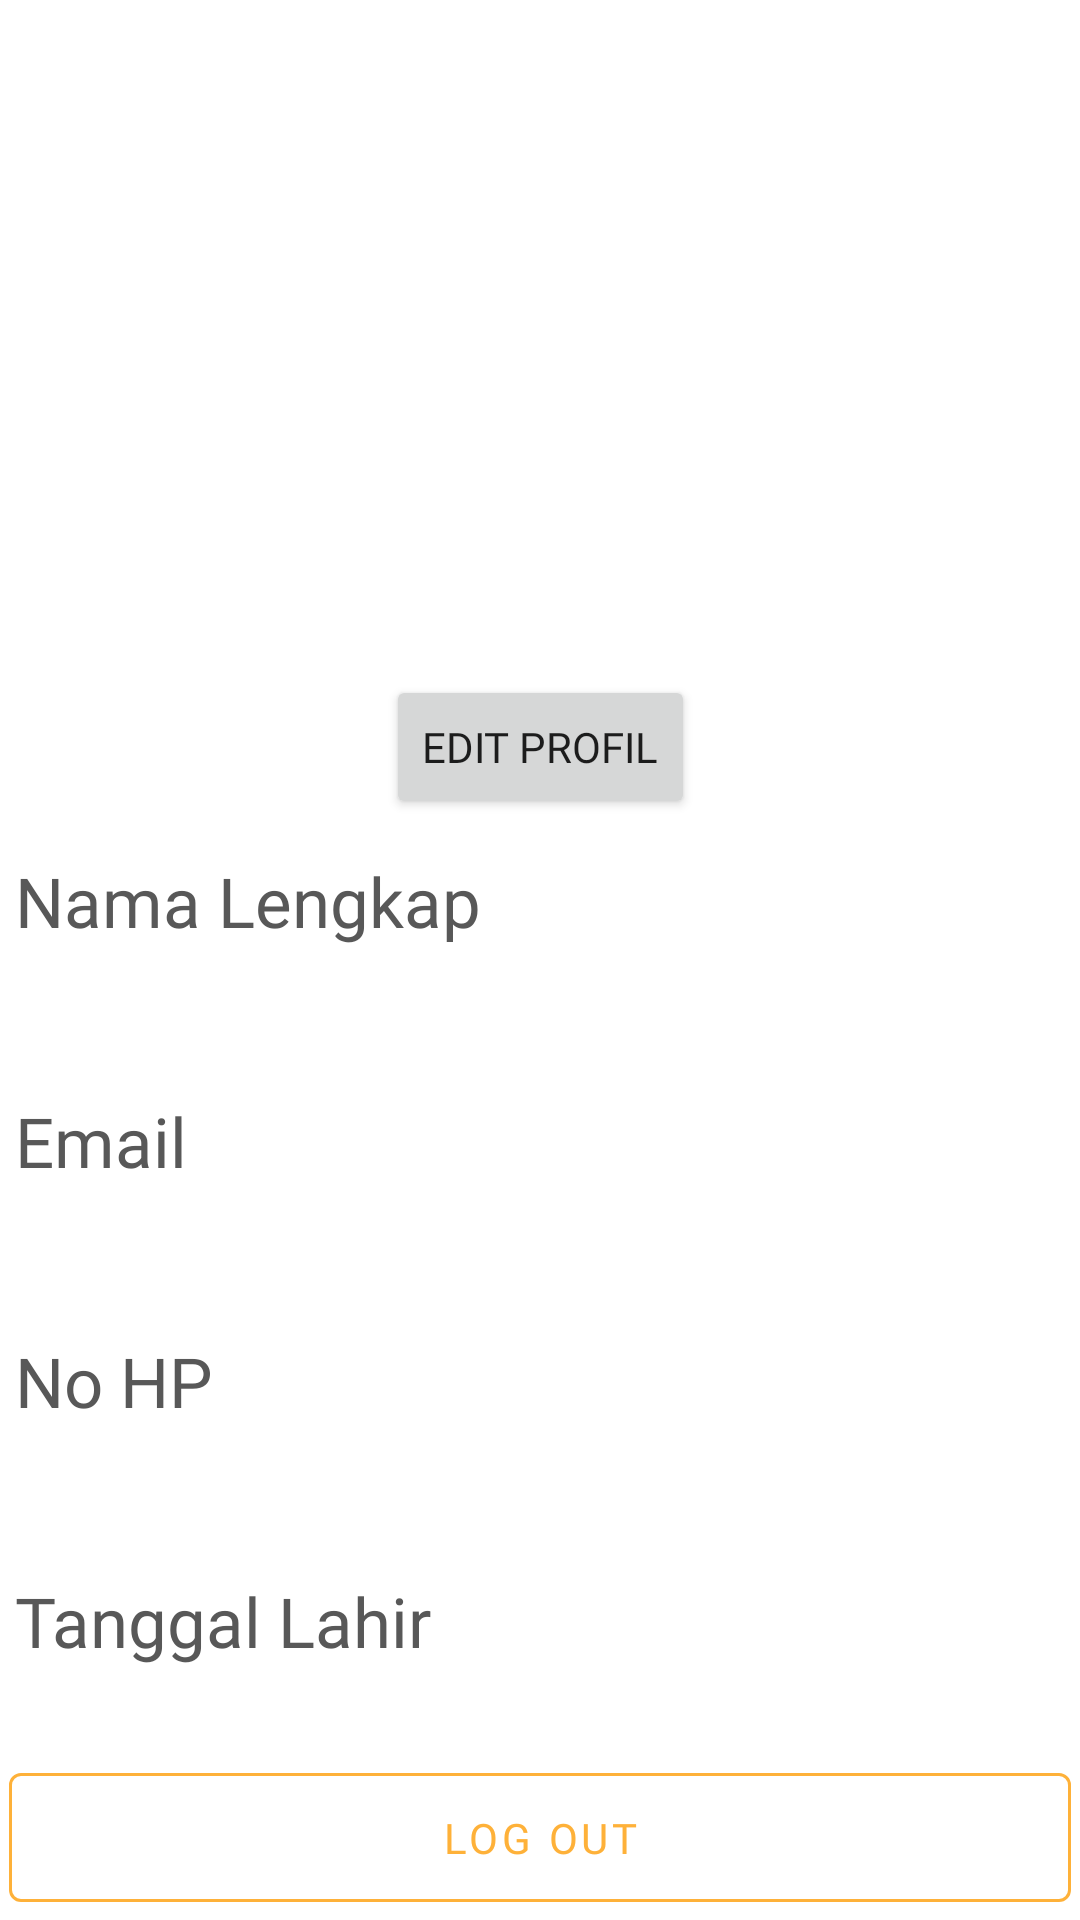

Produce the Android XML layout that renders to this screen, including the resource entries it uses.
<!-- AndroidManifest.xml: application theme Theme.UGD3_Kelompok1 -->
<!-- res/layout/fragment_profile.xml -->
<?xml version="1.0" encoding="utf-8"?>
<androidx.constraintlayout.widget.ConstraintLayout xmlns:android="http://schemas.android.com/apk/res/android"
    xmlns:app="http://schemas.android.com/apk/res-auto"
    xmlns:tools="http://schemas.android.com/tools"
    android:layout_width="match_parent"
    android:layout_height="match_parent"
    tools:context=".FragmentProfile">















    <ImageView
        android:id="@+id/icon_person"
        android:layout_width="160dp"
        android:layout_height="140dp"
        android:layout_marginTop="5dp"
        android:padding="5dp"
        android:src="@drawable/iconperson"
        app:layout_constraintEnd_toEndOf="parent"
        app:layout_constraintStart_toStartOf="parent"
        app:layout_constraintTop_toTopOf="parent" />



    <ImageView
        android:id="@+id/iconCamera"
        android:layout_width="30dp"
        android:layout_height="30dp"
        android:layout_marginTop="5dp"
        android:src="@drawable/ic_baseline_photo_camera_24"
        app:layout_constraintEnd_toEndOf="parent"
        app:layout_constraintStart_toStartOf="parent"
        app:layout_constraintTop_toBottomOf="@id/icon_person" />

    <TextView
        android:id="@+id/inputNamaProfile"
        android:layout_width="wrap_content"
        android:layout_height="30dp"
        android:fontFamily="@font/poppins"
        android:text=""
        android:textColor="@color/black"
        android:textSize="23dp"
        android:layout_marginBottom="20dp"
        app:layout_constraintEnd_toEndOf="parent"
        app:layout_constraintStart_toStartOf="parent"
        app:layout_constraintTop_toBottomOf="@id/iconCamera" />


    <Button
        android:id="@+id/editBtn"
        android:layout_width="wrap_content"
        android:layout_height="wrap_content"
        android:layout_marginTop="15dp"
        android:fontFamily="@font/poppins"
        android:text="Edit Profil"
        app:layout_constraintEnd_toEndOf="parent"
        app:layout_constraintStart_toEndOf="parent"
        app:layout_constraintStart_toStartOf="parent"
        app:layout_constraintTop_toBottomOf="@id/inputNamaProfile" />

    <TextView
        android:id="@+id/nama"
        android:layout_width="350dp"
        android:layout_height="30dp"
        android:fontFamily="@font/poppins"
        android:text="Nama Lengkap"
        android:textColor="#585858"
        android:textSize="23dp"
        android:layout_marginTop="12dp"
        app:layout_constraintEnd_toEndOf="parent"
        app:layout_constraintStart_toStartOf="parent"
        app:layout_constraintTop_toBottomOf="@id/editBtn"
        />

    <TextView
        android:id="@+id/inputNama"
        android:layout_width="350dp"
        android:layout_height="30dp"
        android:fontFamily="@font/poppins"
        android:text=""
        android:textColor="@color/black"
        android:textSize="18dp"
        android:layout_marginBottom="30dp"
        app:layout_constraintEnd_toEndOf="parent"
        app:layout_constraintStart_toStartOf="parent"
        app:layout_constraintTop_toBottomOf="@id/nama" />

    <TextView
        android:id="@+id/email"
        android:layout_width="350dp"
        android:layout_height="30dp"
        android:fontFamily="@font/poppins"
        android:text="Email"
        android:textColor="#585858"
        android:textSize="23dp"
        android:layout_marginTop="20dp"
        app:layout_constraintEnd_toEndOf="parent"
        app:layout_constraintStart_toStartOf="parent"
        app:layout_constraintTop_toBottomOf="@id/inputNama"/>

    <TextView
        android:id="@+id/inputEmail"
        android:layout_width="350dp"
        android:layout_height="30dp"
        android:fontFamily="@font/poppins"
        android:text=""
        android:textColor="@color/black"
        android:textSize="18dp"
        app:layout_constraintEnd_toEndOf="parent"
        app:layout_constraintStart_toStartOf="parent"
        app:layout_constraintTop_toBottomOf="@id/email" />

    <TextView
        android:id="@+id/phoneNumber"
        android:layout_width="350dp"
        android:layout_height="30dp"
        android:fontFamily="@font/poppins"
        android:text="No HP"
        android:textColor="#585858"
        android:textSize="23dp"
        android:layout_marginTop="20dp"
        app:layout_constraintEnd_toEndOf="parent"
        app:layout_constraintStart_toStartOf="parent"
        app:layout_constraintTop_toBottomOf="@id/inputEmail" />

    <TextView
        android:id="@+id/inputPhonenumber"
        android:layout_width="350dp"
        android:layout_height="30dp"
        android:fontFamily="@font/poppins"
        android:text=""
        android:textColor="@color/black"
        android:textSize="18dp"
        app:layout_constraintEnd_toEndOf="parent"
        app:layout_constraintStart_toStartOf="parent"
        app:layout_constraintTop_toBottomOf="@id/phoneNumber" />

    <TextView
        android:id="@+id/tglLahir"
        android:layout_width="350dp"
        android:layout_height="30dp"
        android:fontFamily="@font/poppins"
        android:text="Tanggal Lahir"
        android:textColor="#585858"
        android:textSize="23dp"
        android:layout_marginTop="20dp"
        app:layout_constraintEnd_toEndOf="parent"
        app:layout_constraintStart_toStartOf="parent"
        app:layout_constraintTop_toBottomOf="@id/inputPhonenumber"/>


    <TextView
        android:id="@+id/inputTglLahir"
        android:layout_width="350dp"
        android:layout_height="30dp"
        android:fontFamily="@font/poppins"
        android:text=""
        android:textColor="@color/black"
        android:textSize="18dp"
        app:layout_constraintEnd_toEndOf="parent"
        app:layout_constraintStart_toStartOf="parent"
        app:layout_constraintTop_toBottomOf="@id/tglLahir"/>




    <com.google.android.material.button.MaterialButton
        android:id="@+id/btnLogout"
        style="?attr/materialButtonOutlinedStyle"
        android:layout_width="354dp"
        android:layout_height="55dp"
        android:layout_weight="1"
        android:fontFamily="@font/poppinsbold"
        android:text="Log out"
        android:textColor="#FEB139"
        app:layout_constraintBottom_toBottomOf="parent"
        app:layout_constraintEnd_toEndOf="parent"
        app:layout_constraintHorizontal_bias="0.5"
        app:layout_constraintStart_toStartOf="parent"
        app:layout_constraintTop_toBottomOf="@+id/inputTglLahir"
        app:layout_constraintVertical_bias="0.875"
        app:strokeColor="#FEB139" />




</androidx.constraintlayout.widget.ConstraintLayout>
<!-- resources referenced by this layout -->
<resources>
  <color name="black">#FF000000</color>
  <color name="red">#FF2E00</color>
  <style name="Theme.UGD3_Kelompok1" parent="Theme.MaterialComponents.DayNight.NoActionBar">
          
          <item name="colorPrimary">#FEB139</item>
          <item name="colorPrimaryVariant">@color/black</item>
          <item name="colorOnPrimary">@color/white</item>
          
          <item name="colorSecondary">@color/teal_200</item>
          <item name="colorSecondaryVariant">@color/teal_700</item>
          <item name="colorOnSecondary">@color/black</item>
          
          <item name="android:statusBarColor" tools:targetApi="l">?attr/colorPrimaryVariant</item>
          
  
      </style>
  <color name="white">#FFFFFFFF</color>
  <color name="teal_200">#FF03DAC5</color>
  <color name="teal_700">#FF018786</color>
</resources>
